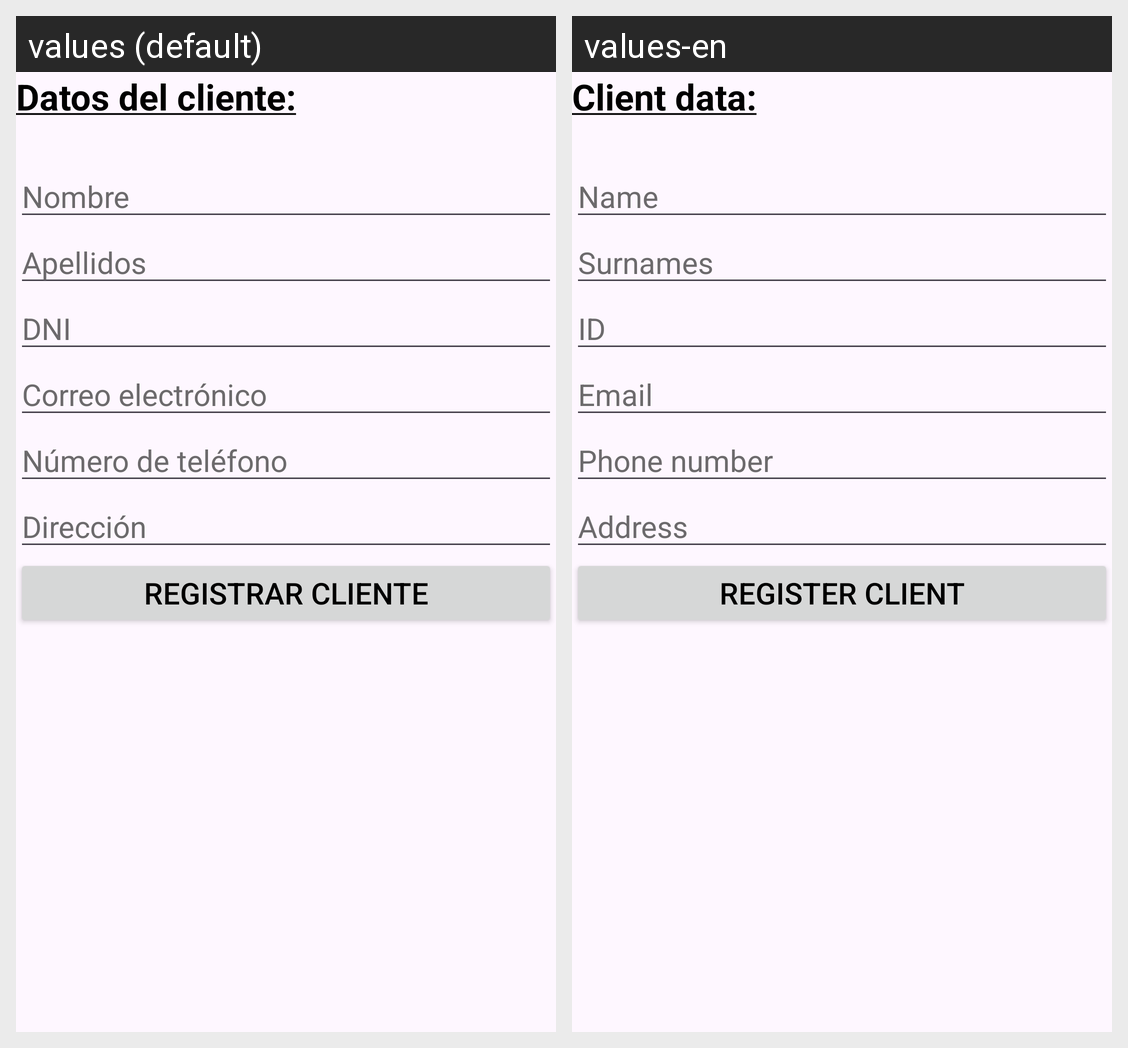

The same Android screen rendered under two of its app's locales, left to right. List the strings drawn on it with the default value and each locale's translation.
Android screen res/layout/activity_nuevo_cliente.xml rendered under 2 locales, left to right: values (default), values-en. Device: Nexus 5 (rendered at 1080×1920; each locale shown at half size, 540×960, under a caption strip naming it); theme Theme.TuFactu.
Strings drawn on this screen, with the default value and each locale's value (text and hints the layout hard-codes, and strings that could not be matched under every locale, appear in the picture but are not listed):

tv_clientenc
  values: Datos del cliente:
  values-en: Client data:

et_nombrenc
  values: Nombre
  values-en: Name

et_apellidosnc
  values: Apellidos
  values-en: Surnames

et_dninc
  values: DNI
  values-en: ID

et_correonc
  values: Correo electrónico
  values-en: Email

et_telefononc
  values: Número de teléfono
  values-en: Phone number

et_direccionnc
  values: Dirección
  values-en: Address

but_guardarnc
  values: Registrar cliente
  values-en: Register client
